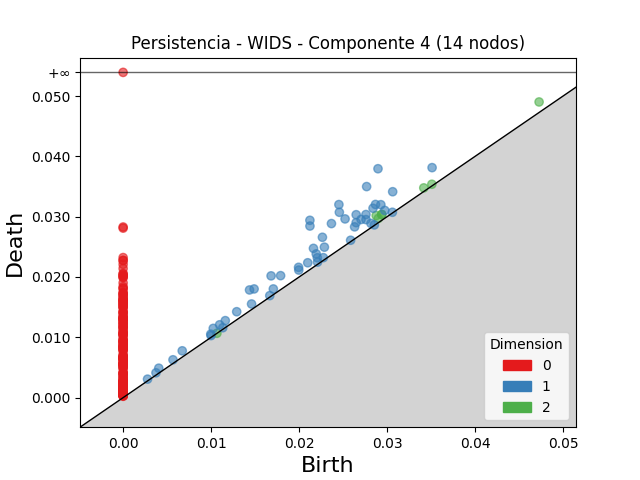

The table this chart was drawn from, first rows:
dimension, birth, death
2, 0.04728, 0.04902
2, 0.02876, 0.03018
2, 0.02939, 0.03036
2, 0.02939, 0.03036
2, 0.029, 0.0297
2, 0.03417, 0.03477
2, 0.03509, 0.03537
2, 0.01066, 0.01067
1, 0.02897, 0.03795
1, 0.02123, 0.0294
1, 0.02452, 0.03201
1, 0.02768, 0.03499
1, 0.02123, 0.02845
1, 0.02458, 0.03073
1, 0.02368, 0.02886
1, 0.02522, 0.02963
1, 0.02265, 0.02659
1, 0.02649, 0.03033
1, 0.03064, 0.03414
1, 0.01437, 0.01785
1, 0.01682, 0.02019
1, 0.02868, 0.03203
1, 0.01489, 0.01802
1, 0.02163, 0.02475
1, 0.03512, 0.03813
1, 0.0284, 0.0314
1, 0.0276, 0.03036
1, 0.02929, 0.03199
1, 0.02648, 0.02902
1, 0.02704, 0.02953
1, 0.0179, 0.02022
1, 0.02287, 0.02495
1, 0.02631, 0.02831
1, 0.0276, 0.02952
1, 0.02195, 0.02383
1, 0.01994, 0.0216
1, 0.02098, 0.02236
1, 0.01291, 0.01425
1, 0.02973, 0.03104
1, 0.01024, 0.01148
1, 0.01996, 0.02115
1, 0.01161, 0.01277
1, 0.02207, 0.02319
1, 0.01096, 0.01208
1, 0.006717, 0.007763
1, 0.01707, 0.01802
1, 0.0146, 0.01553
1, 0.004051, 0.004882
1, 0.02817, 0.02889
1, 0.005667, 0.006275
1, 0.00996, 0.01053
1, 0.02276, 0.02321
1, 0.003734, 0.004117
1, 0.0221, 0.02246
1, 0.009992, 0.01029
1, 0.002775, 0.003066
1, 0.01133, 0.01159
1, 0.01667, 0.01691
1, 0.02586, 0.02609
1, 0.0306, 0.03073
... 211 more rows
